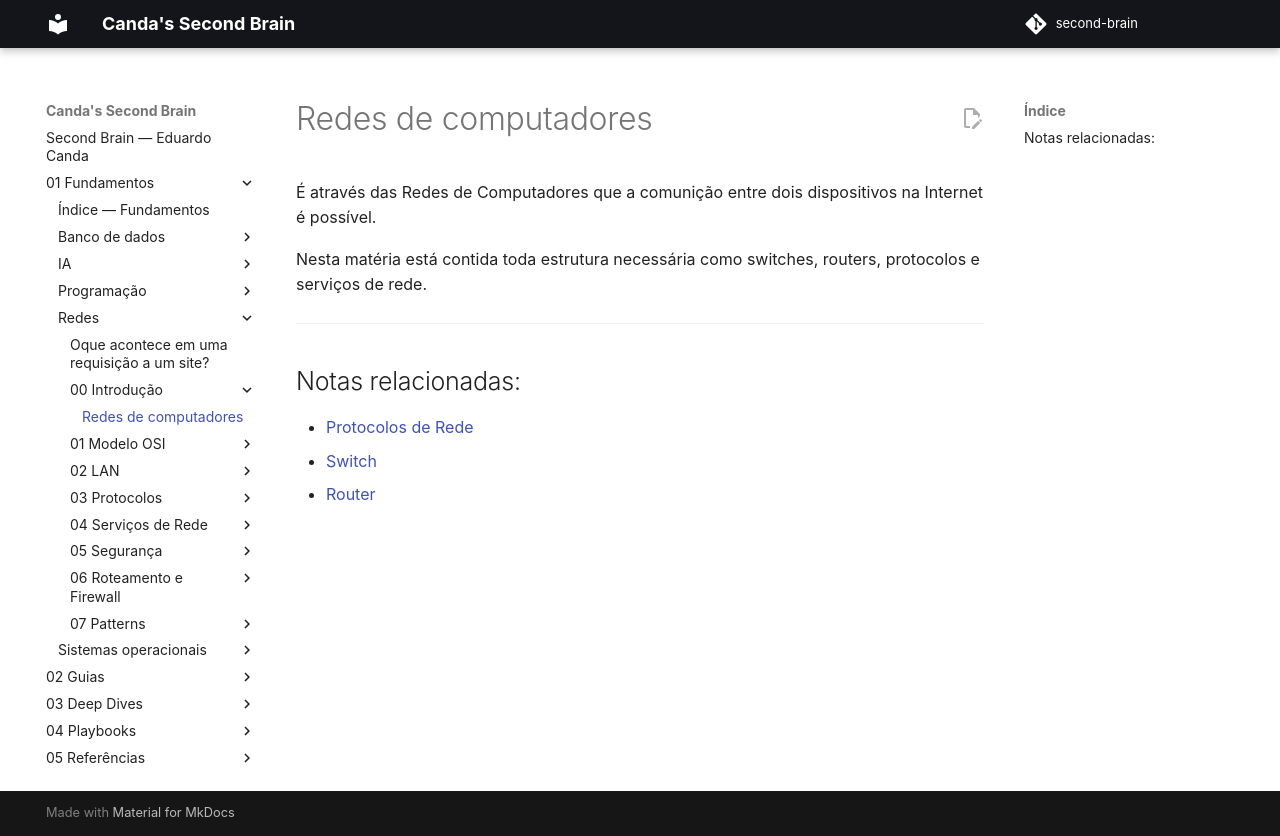

repository: EduardoCanda/second-brain · page: 01 - Fundamentos/Redes/00 - Introdução/Redes de computadores/index.html · generator: mkdocs

É através das Redes de Computadores que a comunição entre dois dispositivos na Internet é possível.

Nesta matéria está contida toda estrutura necessária como switches, routers, protocolos e serviços de rede.

---
## Notas relacionadas:
- [Protocolos de Rede](../03 - Protocolos/Protocolos de Rede.md)
- [Switch](../02 - LAN/Switch.md)
- [Router](../02 - LAN/Router.md)
